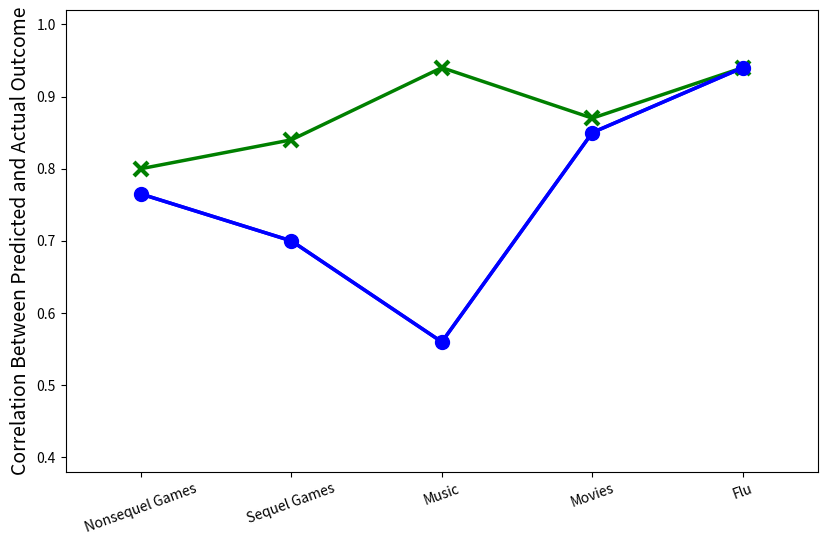

Python code for this plot:
# -*- coding: utf-8 -*-
'''
-------------------------------------------------------------------------------
Filename   : parallel.py
Date       : 2013-01-11
[redacted]
Purpose    : Trying to recreate a graphic using matplotlib.
Sources    : [1] http://visual.ly/daylight-saving-time-explained
             [2] http://aa.usno.navy.mil/data/docs/RS_OneYear.php
-------------------------------------------------------------------------------
'''
import matplotlib.pyplot as plt

PHI = 1.618  # golden ratio

plt.close()

# build data
combined = [0.8,0.84,0.94,0.87,0.94]
search = [0.44,0.8,0.7,0.94,0.86]
baseline = [0.765,0.7,0.56,0.85,0.94]

# build axes
yAxis = [0.4,0.5,0.6,0.7,0.8,0.9,1.0]
xAxis = [0.5,1.5,2.5,3.5,4.5]
xAxis_labels = ['Nonsequel Games','Sequel Games','Music','Movies','Flu']

plt.figure(figsize=(6*PHI,6),dpi=80)

plt.plot(xAxis,combined, color='green',marker='x', markeredgewidth=3,markersize=10,
         label='Combined',linewidth=2.5)
plt.plot(xAxis,baseline, color='blue',marker='o', markeredgewidth=1,markersize=10,
         label='Search',linewidth=2.5)
plt.plot(xAxis,baseline, color='blue',
         linestyle='solid',label='Search',linewidth=2.5)


        
plt.xlim(min(xAxis)-0.5, max(xAxis)+0.5)
plt.ylim(min(yAxis)-0.02, max(yAxis)+0.02)
plt.xticks(xAxis,xAxis_labels,rotation=20)

ax = plt.gca()
ax.set_ylabel('Correlation Between Predicted and Actual Outcome', fontsize=14)

#xkcd.XKCDify(ax, xaxis_loc=0.0, yaxis_loc=1.0,
#        xaxis_arrow='+-', yaxis_arrow='+-',
#        expand_axes=True)

plt.show()
#plt.savefig("multiple_scatter.png",dpi=80)
